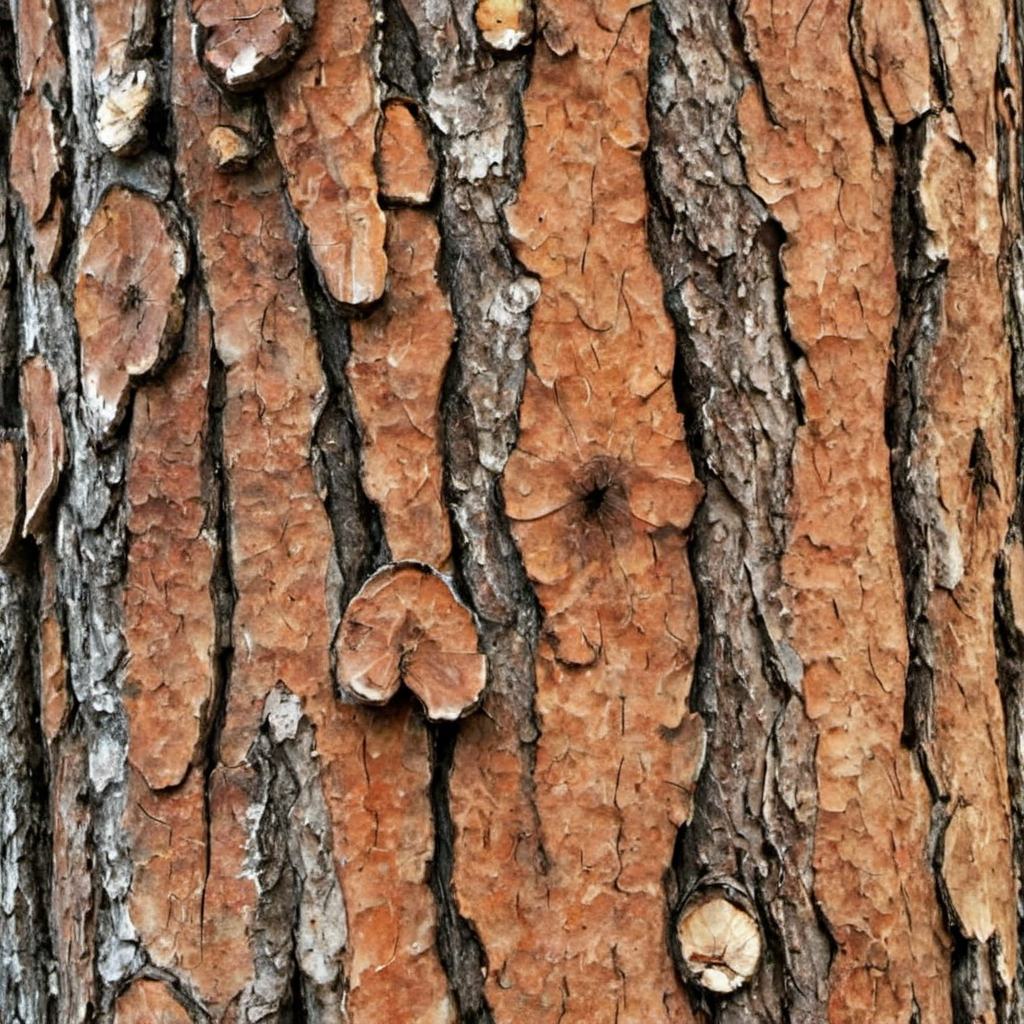
Generation parameters embedded in this image by AUTOMATIC1111 Stable Diffusion web UI or a fork of it (Forge, ...) (PNG 'parameters' text chunk):
pine tree bark, photo, texture
Steps: 20, Sampler: DPM++ 2M SDE, Schedule type: Karras, CFG scale: 2.9, Seed: 3535157874, Size: 1024x1024, Model hash: 9a057fe5f3, Model: suzannesXLMix_v80, Version: f2.0.1v1.10.1-previous-659-gc055f2d4, Module 1: t5_xxl_ablit_v2